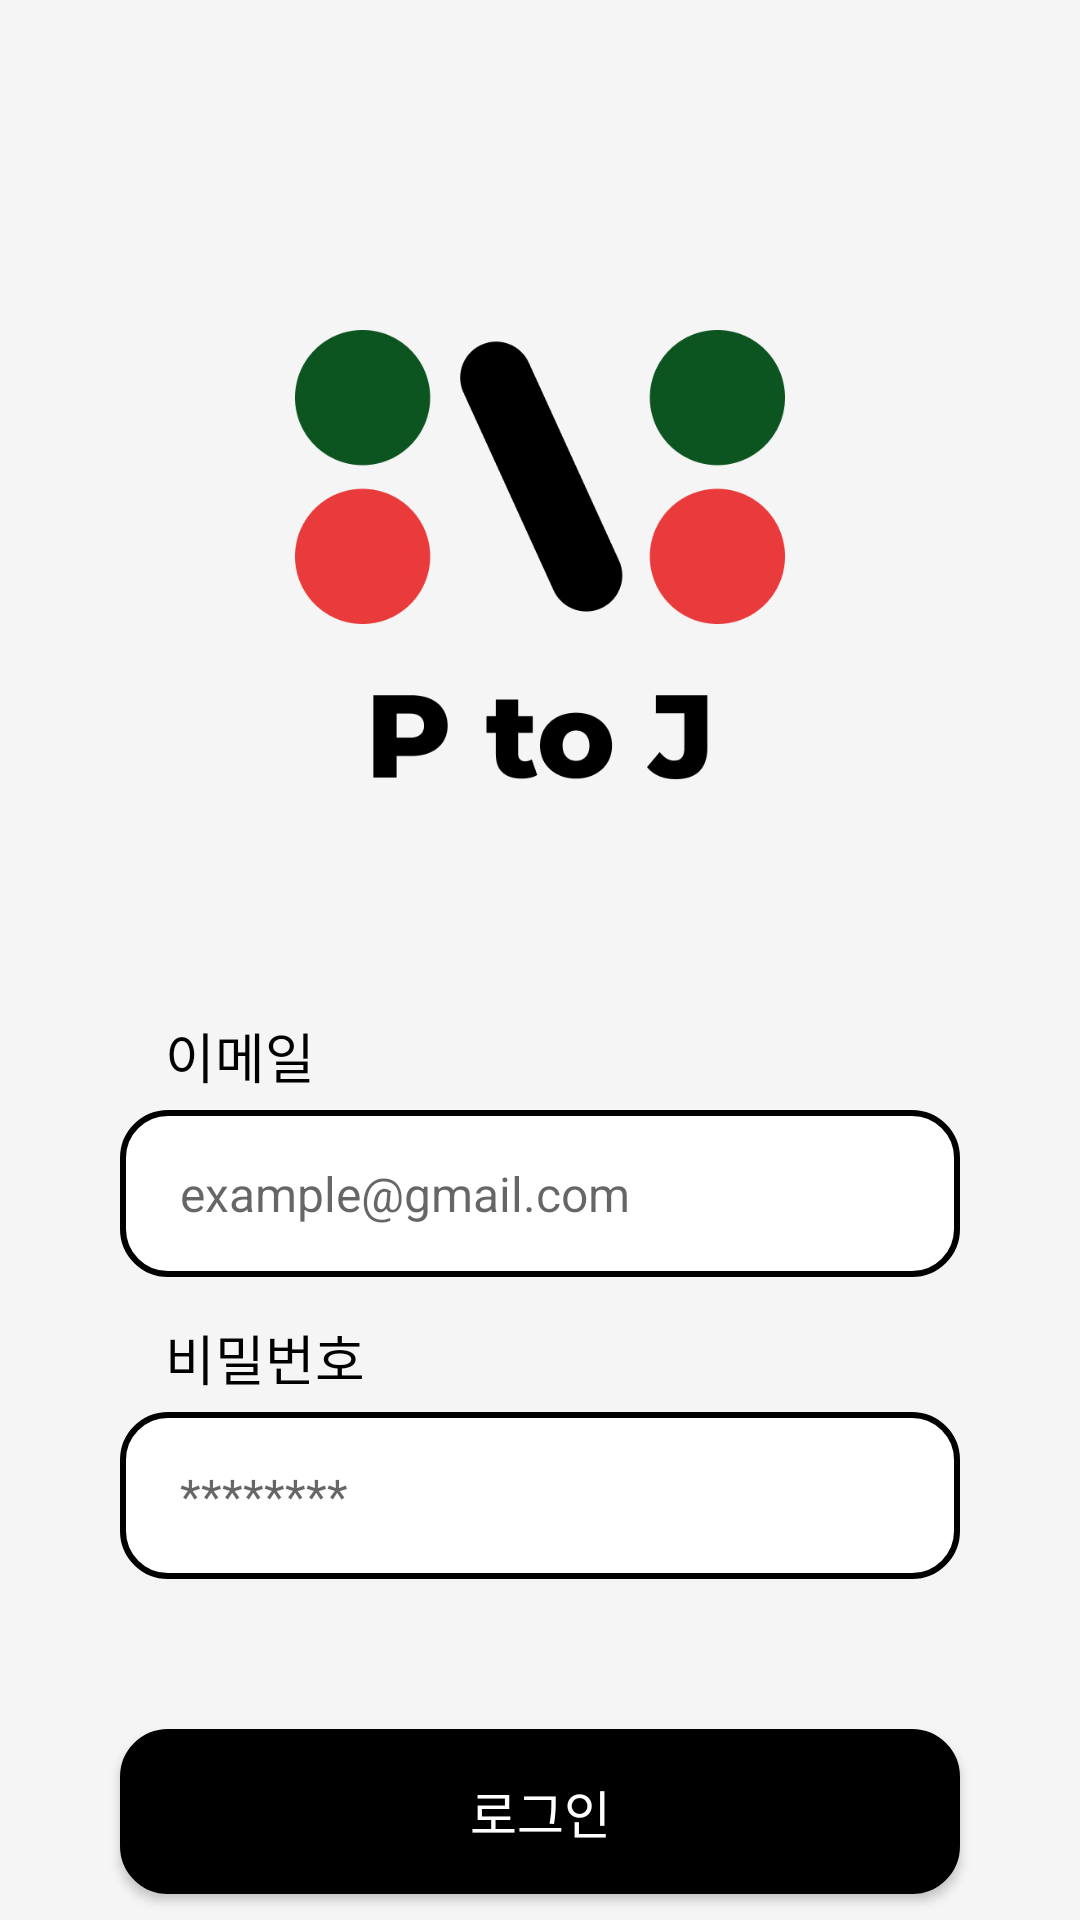

Reconstruct the res/layout file that produces this screen, plus the resources it refers to.
<!-- AndroidManifest.xml: application theme Theme.Fiizzle -->
<!-- res/layout/fragment_login.xml -->
<?xml version="1.0" encoding="utf-8"?>
<layout xmlns:tools="http://schemas.android.com/tools"
    xmlns:android="http://schemas.android.com/apk/res/android"
    xmlns:app="http://schemas.android.com/apk/res-auto">

    <androidx.constraintlayout.widget.ConstraintLayout
        android:layout_width="match_parent"
        android:layout_height="match_parent"
        android:background="#f5f5f5">

        <ImageView
            android:id="@+id/login_logo"
            android:layout_width="wrap_content"
            android:layout_height="150dp"
            app:srcCompat="@drawable/logo_color"
            app:layout_constraintStart_toStartOf="parent"
            app:layout_constraintTop_toTopOf="parent"
            android:layout_marginTop="110dp"/>

        <EditText
            android:id="@+id/login_edt_id"
            android:layout_width="match_parent"
            android:layout_height="wrap_content"
            android:layout_marginHorizontal="40dp"
            android:layout_marginTop="110dp"
            android:paddingStart="20dp"
            android:background="@drawable/item_background"
            android:paddingTop="17dp"
            android:paddingBottom="17dp"
            android:hint="example@gmail.com"
            android:textSize="16sp"
            app:layout_constraintEnd_toEndOf="parent"
            app:layout_constraintStart_toStartOf="parent"
            app:layout_constraintTop_toBottomOf="@+id/login_logo" />

        <TextView
            android:id="@+id/login_tv_email"
            android:layout_width="wrap_content"
            android:layout_height="wrap_content"
            android:text="이메일"
            android:layout_marginBottom="5dp"
            android:textSize="18sp"
            android:textColor="#000000"
            android:layout_marginStart="15dp"
            app:layout_constraintBottom_toTopOf="@+id/login_edt_id"
            app:layout_constraintStart_toStartOf="@+id/login_edt_id" />



        <EditText
            android:id="@+id/login_edt_pw"
            android:layout_width="match_parent"
            android:layout_height="wrap_content"
            android:layout_marginHorizontal="40dp"
            android:layout_marginTop="45dp"
            android:paddingStart="20dp"
            android:inputType="textPassword"
            android:background="@drawable/item_background"
            android:paddingTop="17dp"
            android:paddingBottom="17dp"
            android:hint="********"

            android:textSize="16sp"
            app:layout_constraintEnd_toEndOf="parent"
            app:layout_constraintStart_toStartOf="parent"
            app:layout_constraintTop_toBottomOf="@+id/login_edt_id" />

        <TextView
            android:id="@+id/login_tv_pw"
            android:layout_width="wrap_content"
            android:layout_height="wrap_content"
            android:text="비밀번호"
            android:layout_marginBottom="5dp"
            android:textSize="18sp"
            android:textColor="#000000"
            android:layout_marginStart="15dp"
            app:layout_constraintBottom_toTopOf="@+id/login_edt_pw"
            app:layout_constraintStart_toStartOf="@+id/login_edt_pw" />


        <androidx.appcompat.widget.AppCompatButton
            android:id="@+id/login_login_btn"
            android:layout_width="match_parent"
            android:layout_height="55dp"
            android:text="로그인"
            android:textColor="#ffffff"
            android:textSize="17sp"
            android:layout_marginHorizontal="40dp"
            android:layout_marginTop="50dp"
            android:background="@drawable/item_background2"
            app:layout_constraintStart_toStartOf="parent"
            app:layout_constraintEnd_toEndOf="parent"
            app:layout_constraintTop_toBottomOf="@id/login_edt_pw"/>

        <androidx.appcompat.widget.AppCompatButton
            android:id="@+id/login_sign_in_btn"
            android:layout_width="match_parent"
            android:layout_height="55dp"
            android:text="회원가입"
            android:textColor="#ffffff"
            android:textSize="17sp"
            android:layout_marginHorizontal="40dp"
            android:layout_marginTop="20dp"
            android:background="@drawable/item_background2"
            app:layout_constraintStart_toStartOf="parent"
            app:layout_constraintEnd_toEndOf="parent"
            app:layout_constraintTop_toBottomOf="@id/login_login_btn"/>


    </androidx.constraintlayout.widget.ConstraintLayout>

</layout>
<!-- resources referenced by this layout -->
<resources>
  <!-- drawable item_background (drawable) -->
  <?xml version="1.0" encoding="utf-8"?>
  <shape xmlns:android="http://schemas.android.com/apk/res/android">
  
      <solid android:color="#FFFFFF" />
  
      <stroke
          android:width="2dp"
          android:color="@color/black" />
  
      <corners android:radius="15dp" />
  
  </shape>
  <!-- drawable item_background2 (drawable) -->
  <?xml version="1.0" encoding="utf-8"?>
  <shape xmlns:android="http://schemas.android.com/apk/res/android">
  
      <solid android:color="#000000" />
  
      <stroke
          android:width="2dp"
          android:color="@color/black" />
  
      <corners android:radius="15dp" />
  
  </shape>
  <!-- drawable logo_color: png bitmap (drawable, 16292 bytes) -->
  <style name="Theme.Fiizzle" parent="Theme.MaterialComponents.DayNight.NoActionBar">
          
          <item name="colorPrimary">@color/purple_500</item>
          <item name="colorPrimaryVariant">@color/black</item>
          <item name="colorOnPrimary">@color/white</item>
          
          <item name="colorSecondary">@color/teal_200</item>
          <item name="colorSecondaryVariant">@color/teal_700</item>
          <item name="colorOnSecondary">@color/black</item>
          
          <item name="android:statusBarColor" tools:targetApi="l">?attr/colorPrimaryVariant</item>
          
      </style>
  <color name="black">#FF000000</color>
  <color name="purple_500">#FF6200EE</color>
  <color name="white">#FFFFFFFF</color>
  <color name="teal_200">#FF03DAC5</color>
  <color name="teal_700">#FF018786</color>
</resources>
